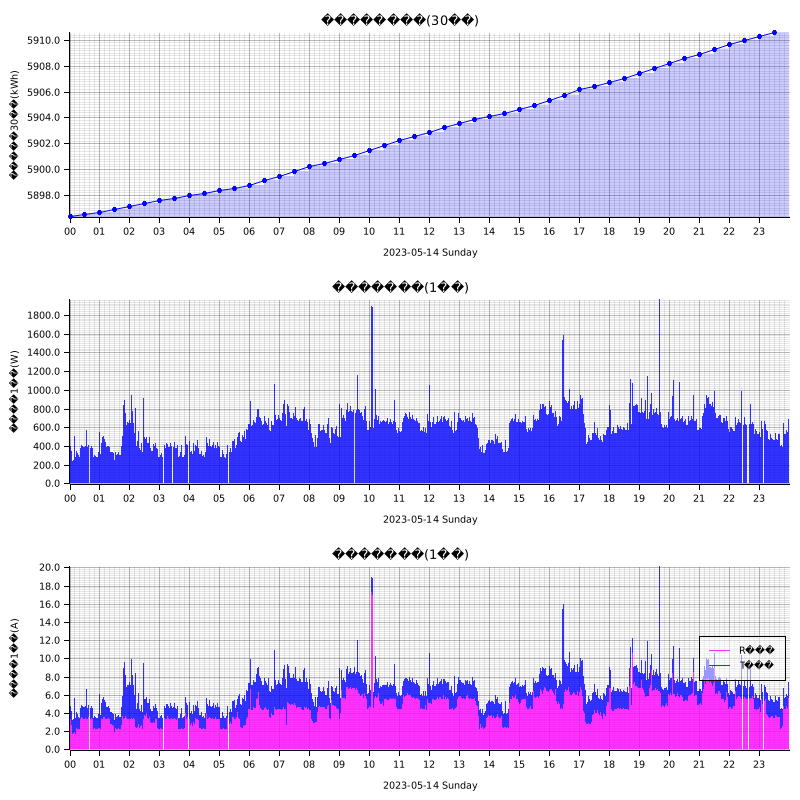

Source data for this figure (header and first rows):
measured_at, sensor_id, message_id, cumlative_kwh, instant_watt, instant_ampere_R, instant_ampere_T
2023-05-14T00:00:00+09:00, smartmeter, 140523, , 388.0, , 
2023-05-14T00:00:00+09:00, smartmeter, 140524, , , 3.3, 1.5
2023-05-14T00:00:00+09:00, smartmeter, 140525, 5896, , , 
2023-05-14T00:01:00+09:00, smartmeter, 140526, , 396.0, , 
2023-05-14T00:01:00+09:00, smartmeter, 140527, , , 3.2, 1.5
2023-05-14T00:02:00+09:00, smartmeter, 140528, , 404.0, , 
2023-05-14T00:02:00+09:00, smartmeter, 140529, , , 3.3, 1.5
2023-05-14T00:03:00+09:00, smartmeter, 140530, , 408.0, , 
2023-05-14T00:03:00+09:00, smartmeter, 140531, , , 3.4, 1.5
2023-05-14T00:04:00+09:00, smartmeter, 140532, , 352.0, , 
2023-05-14T00:04:00+09:00, smartmeter, 140533, , , 2.7, 1.5
2023-05-14T00:05:00+09:00, smartmeter, 140534, , 336.0, , 
2023-05-14T00:05:00+09:00, smartmeter, 140535, , , 2.6, 1.5
2023-05-14T00:06:00+09:00, smartmeter, 140536, , 244.0, , 
2023-05-14T00:06:00+09:00, smartmeter, 140537, , , 1.7, 1.5
2023-05-14T00:07:00+09:00, smartmeter, 140538, , 240.0, , 
2023-05-14T00:07:00+09:00, smartmeter, 140539, , , 1.7, 1.5
2023-05-14T00:08:00+09:00, smartmeter, 140540, , 248.0, , 
2023-05-14T00:08:00+09:00, smartmeter, 140541, , , 1.8, 1.5
2023-05-14T00:09:00+09:00, smartmeter, 140542, , 260.0, , 
2023-05-14T00:09:00+09:00, smartmeter, 140543, , , 1.8, 1.5
2023-05-14T00:10:00+09:00, smartmeter, 140544, , 512.0, , 
2023-05-14T00:10:00+09:00, smartmeter, 140545, , , 1.9, 3.8
2023-05-14T00:12:00+09:00, smartmeter, 140546, , 288.0, , 
2023-05-14T00:12:00+09:00, smartmeter, 140547, , , 1.7, 1.8
2023-05-14T00:13:00+09:00, smartmeter, 140548, , 280.0, , 
2023-05-14T00:13:00+09:00, smartmeter, 140549, , , 1.7, 1.7
2023-05-14T00:14:00+09:00, smartmeter, 140550, , 348.0, , 
2023-05-14T00:14:00+09:00, smartmeter, 140551, , , 2.4, 1.7
2023-05-14T00:15:00+09:00, smartmeter, 140552, , 332.0, , 
2023-05-14T00:15:00+09:00, smartmeter, 140553, , , 2.2, 1.7
2023-05-14T00:16:00+09:00, smartmeter, 140554, , 328.0, , 
2023-05-14T00:16:00+09:00, smartmeter, 140555, , , 2.2, 1.7
2023-05-14T00:17:00+09:00, smartmeter, 140556, , 296.0, , 
2023-05-14T00:17:00+09:00, smartmeter, 140557, , , 2.4, 1.3
2023-05-14T00:18:00+09:00, smartmeter, 140558, , 300.0, , 
2023-05-14T00:18:00+09:00, smartmeter, 140559, , , 2.3, 1.3
2023-05-14T00:19:00+09:00, smartmeter, 140560, , 284.0, , 
2023-05-14T00:19:00+09:00, smartmeter, 140561, , , 2.2, 1.3
2023-05-14T00:20:00+09:00, smartmeter, 140562, , 280.0, , 
2023-05-14T00:20:00+09:00, smartmeter, 140563, , , 2.2, 1.3
2023-05-14T00:21:00+09:00, smartmeter, 140564, , 380.0, , 
2023-05-14T00:21:00+09:00, smartmeter, 140565, , , 3.3, 1.3
2023-05-14T00:22:00+09:00, smartmeter, 140566, , 384.0, , 
2023-05-14T00:22:00+09:00, smartmeter, 140567, , , 3.3, 1.3
2023-05-14T00:23:00+09:00, smartmeter, 140568, , 392.0, , 
2023-05-14T00:23:00+09:00, smartmeter, 140569, , , 3.4, 1.3
2023-05-14T00:24:00+09:00, smartmeter, 140570, , 412.0, , 
2023-05-14T00:24:00+09:00, smartmeter, 140571, , , 3.6, 1.3
2023-05-14T00:25:00+09:00, smartmeter, 140572, , 412.0, , 
2023-05-14T00:25:00+09:00, smartmeter, 140573, , , 3.6, 1.3
2023-05-14T00:26:00+09:00, smartmeter, 140574, , 400.0, , 
2023-05-14T00:26:00+09:00, smartmeter, 140575, , , 3.5, 1.3
2023-05-14T00:27:00+09:00, smartmeter, 140576, , 396.0, , 
2023-05-14T00:27:00+09:00, smartmeter, 140577, , , 3.5, 1.3
2023-05-14T00:28:00+09:00, smartmeter, 140578, , 392.0, , 
2023-05-14T00:28:00+09:00, smartmeter, 140579, , , 3.4, 1.3
2023-05-14T00:29:00+09:00, smartmeter, 140580, , 396.0, , 
2023-05-14T00:29:00+09:00, smartmeter, 140581, , , 3.5, 1.3
2023-05-14T00:30:00+09:00, smartmeter, 140582, , 388.0, , 
... 2,838 more rows
